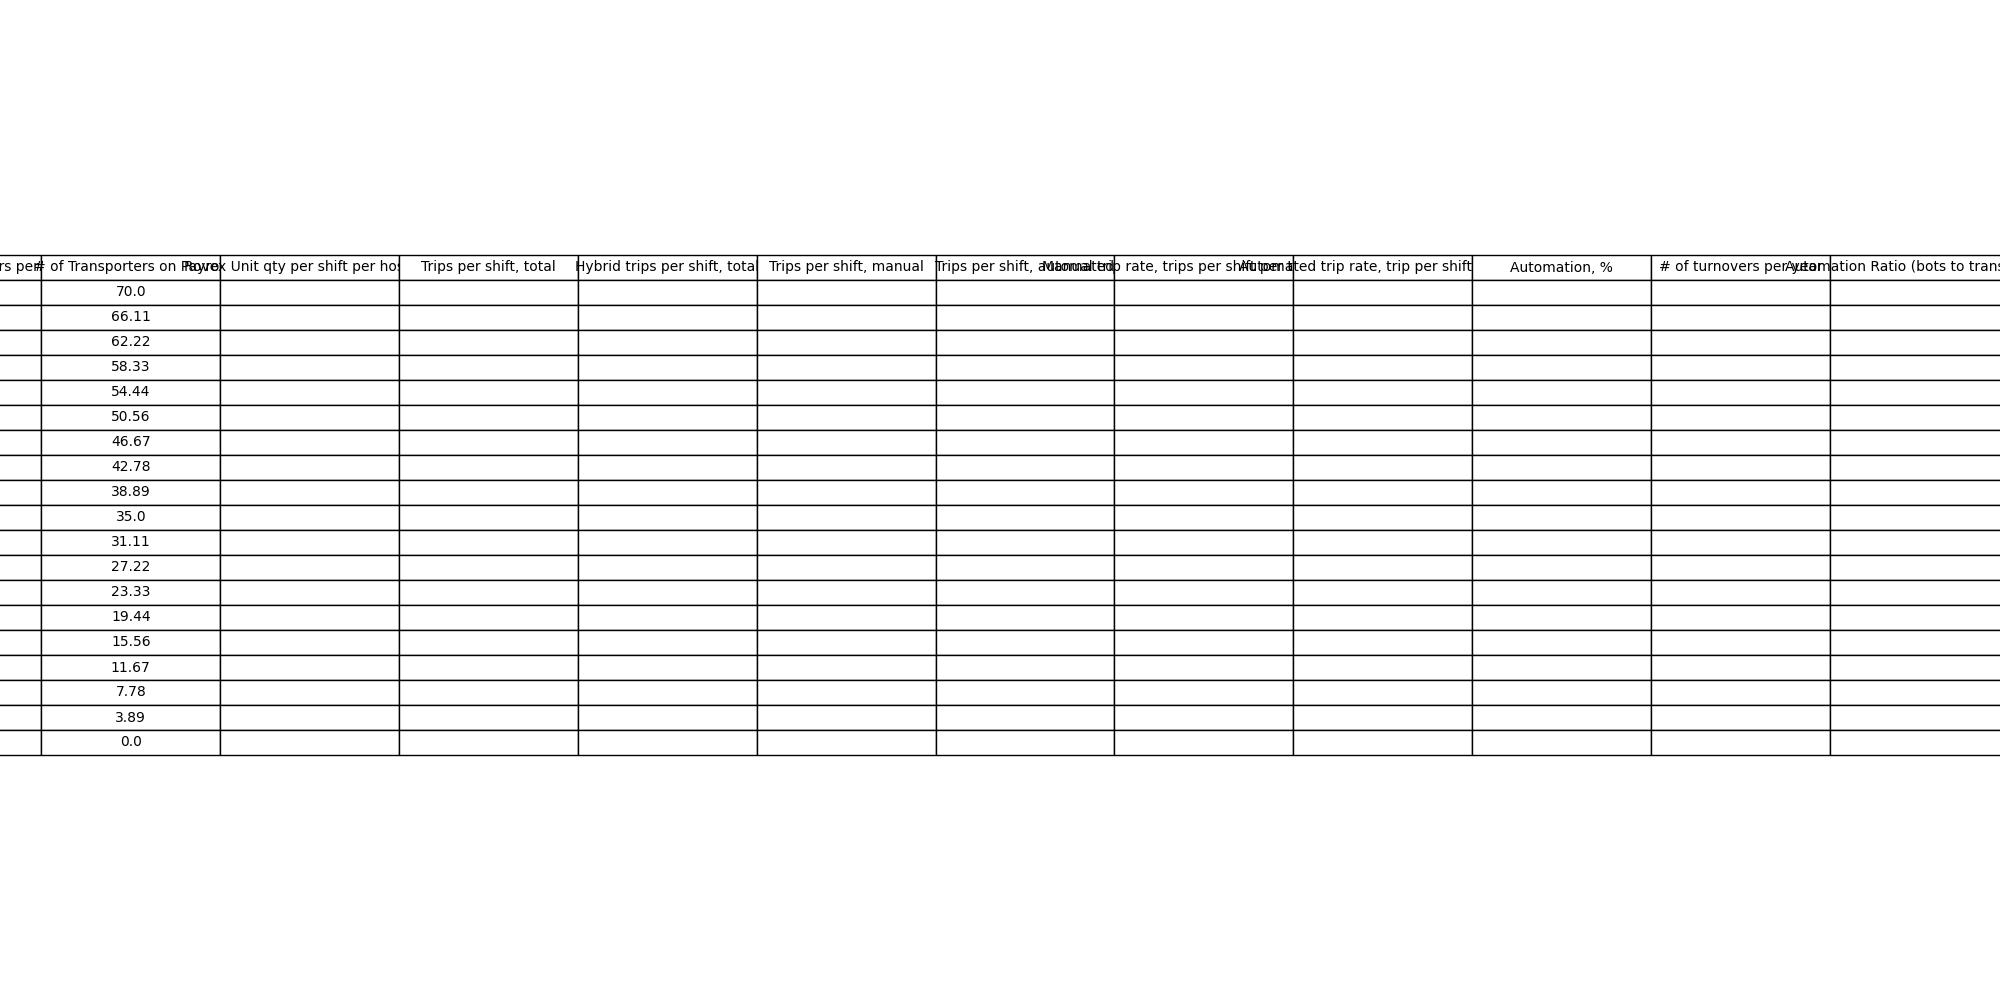

Values plotted in this chart, from the file beside it:
Average # of Transporters per Shift, # of Transporters on Payroll, Rovex Unit qty per shift per hospital, Trips per shift, total, Hybrid trips per shift, total, Trips per shift, manual, Trips per shift, automated, Manual trip rate, trips per shift per tr…, Automated trip rate, trip per shift per …, Automation, %, # of turnovers per year, Automation Ratio (bots to transporter), Charging Stations
18, 70.13, , , , , , , , , 17.53, , 
17, 66.23, , , , , , , , , 16.56, , 
16, 62.33, , , , , , , , , 15.58, , 
15, 58.44, , , , , , , , , 14.61, , 
14, 54.54, , , , , , , , , 13.64, , 
13, 50.65, , , , , , , , , 12.66, , 
12, 46.75, , , , , , , , , 11.69, , 
11, 42.85, , , , , , , , , 10.71, , 
10, 38.96, , , , , , , , , 9.74, , 
9, 35.06, , , , , , , , , 8.766, , 
8, 31.17, , , , , , , , , 7.792, , 
7, 27.27, , , , , , , , , 6.818, , 
6, 23.38, , , , , , , , , 5.844, , 
5, 19.48, , , , , , , , , 4.87, , 
4, 15.58, , , , , , , , , 3.896, , 
3, 11.69, , , , , , , , , 2.922, , 
2, 7.792, , , , , , , , , 1.948, , 
1, 3.896, , , , , , , , , 0.974, , 
0, 0.00000, , , , , , , , , 0.00000, , 
